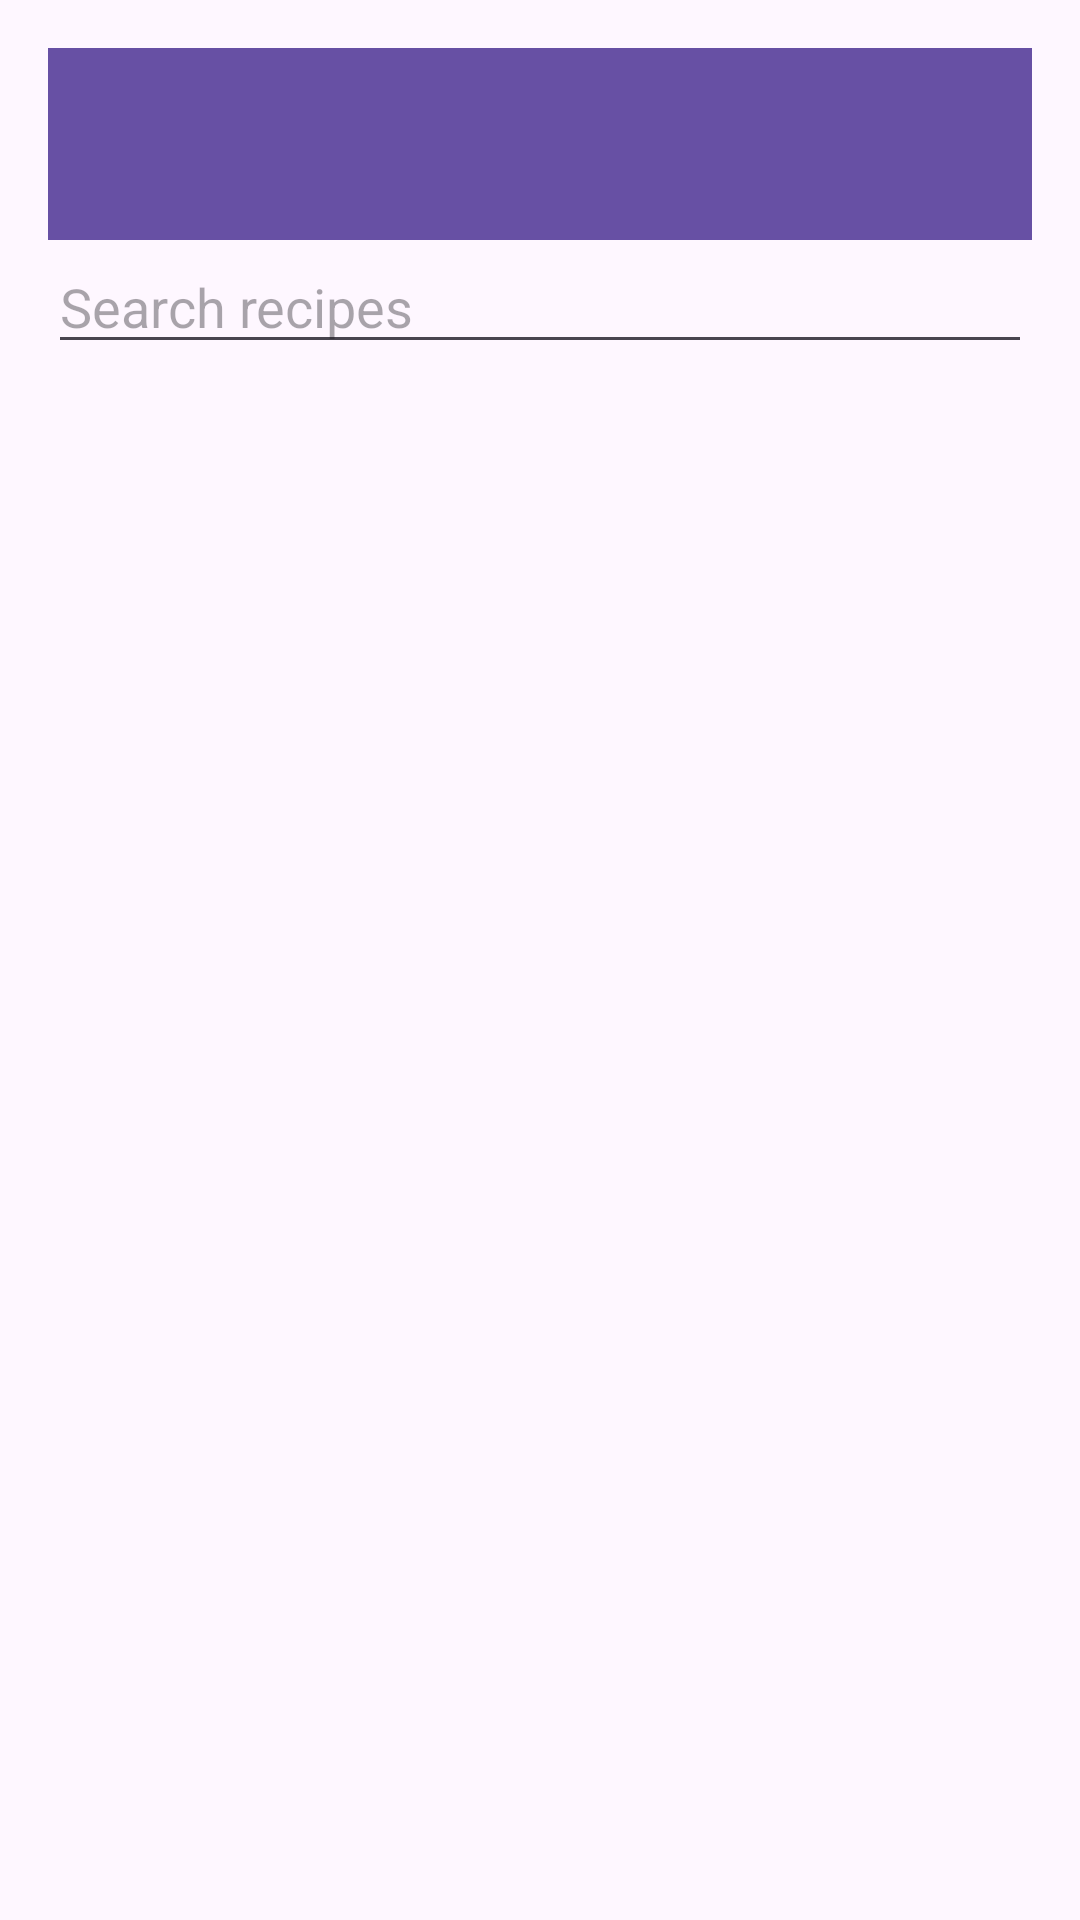

The Android layout XML behind this screen, and the referenced resources:
<!-- AndroidManifest.xml: application theme Theme.SmartRecipes -->
<!-- res/layout/activity_search_recipe.xml -->
<?xml version="1.0" encoding="utf-8"?>

<LinearLayout xmlns:android="http://schemas.android.com/apk/res/android"
    android:layout_width="match_parent"
    android:layout_height="match_parent"
    android:orientation="vertical"
    android:padding="16dp">


    <androidx.appcompat.widget.Toolbar
        android:id="@+id/toolbar"
        android:layout_width="match_parent"
        android:layout_height="?attr/actionBarSize"
        android:background="?attr/colorPrimary"/>

    <EditText
        android:id="@+id/search_bar"
        android:layout_width="match_parent"
        android:layout_height="wrap_content"
        android:hint="Search recipes" />

    <ListView
        android:id="@+id/list_view_search_results"
        android:layout_width="match_parent"
        android:layout_height="match_parent"
        android:layout_marginTop="8dp"/>
</LinearLayout>
<!-- resources referenced by this layout -->
<resources>
  <style name="Theme.SmartRecipes" parent="Base.Theme.SmartRecipes" />
  <style name="Base.Theme.SmartRecipes" parent="Theme.Material3.DayNight.NoActionBar">
          
          
      </style>
</resources>
